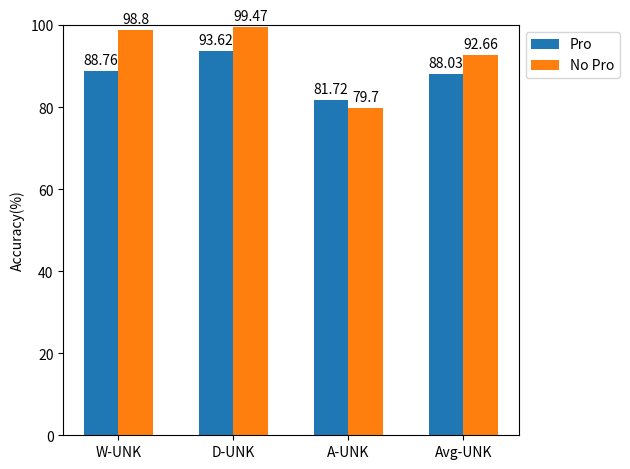

Here is the Python script that generated this plot: (Note: this script raises an exception after producing the figure.)
import matplotlib.pyplot as plt
import numpy as np

# 数据 sampler的数据
# labels = ['Sketch-OS','Clipart-OS','Avg-OS']
# labels = ['Sketch-OS*','Clipart-OS*','Avg-OS*']
# labels = ['Sketch-UNK','Clipart-UNK','Avg-UNK']
# labels = ['Sketch-HOS','Clipart-HOS','Avg-HOS']
# os_dl = [56.62,60.96,58.79 ]
# os_dl_wo_progress = [50.26,51.41,50.84 ]
# os_star_dl = [56.48,60.91,58.70]
# os_star_dl_wo_progress = [50.00,51.14,50.57]
# unk_dl = [70.74,66.12,68.43 ]
# unk_dl_wo_progress = [75.92,78.59,77.26]
# hos_dl = [62.81,63.41,63.11]
# hos_dl_wo_progress = [60.29,61.96,61.13 ]

# Pro的数据
# labels = ['Sketch-UNK','Clipart-UNK','Avg-UNK']
# unk_dl = [70.74,66.12,68.43]
# unk_dl_wo_progress = [75.95,63.05,69.50  ]
# labels = ['Sketch-OS*','Clipart-OS*','Avg-OS*']
# os_star_dl = [56.48,60.91,58.70]
# os_star_dl_wo_progress = [53.16,62.61,57.89]
# os_dl = [56.62,60.96,58.79]
# os_dl_wo_progress = [53.39,62.61,58.00]
# hos_dl = [62.81,63.41,63.11]
# hos_dl_wo_progress = [62.54,62.83,62.69 ]


# Pro2的数据
# labels = ['W-OS','D-OS','A-OS','Avg-OS']
# labels = ['W-OS*','D-OS*','A-OS*','Avg-OS*']
labels = ['W-UNK','D-UNK','A-UNK','Avg-UNK']
# labels = ['W-HOS','D-HOS','A-HOS','Avg-HOS']
unk_dl = [88.76,93.62,81.72,88.03]
unk_dl_wo_progress = [98.80,99.47,79.70,92.66 ]
# labels = ['Sketch-OS*','Clipart-OS*','Avg-OS*']
# os_star_dl = [95.30,95.62,73.26,88.06 ]
# os_star_dl_wo_progress = [77.70,82.35,65.20,75.08 ]
# os_dl = [94.99,95.53,73.66,88.06 ]
# os_dl_wo_progress = [78.70,83.16,65.20,75.69 ]
# hos_dl = [91.91,94.60,77.25,87.92]
# hos_dl_wo_progress = [87.40,90.10,72.30,83.27]

x = np.arange(len(labels))  # x 轴的位置
width = 0.3   # 柱子的宽度

# 绘制柱状图
fig, ax = plt.subplots()
rects1 = ax.bar(x - width/2, unk_dl, width, label='Pro', color='#1f77b4') # 蓝色
rects2 = ax.bar(x + width/2, unk_dl_wo_progress, width, label='No Pro', color='#ff7f0e') # 橘色

# 添加标签和标题
ax.set_ylabel('Accuracy(%)')
#ax.set_title('Title of the Chart') # 可以添加标题
ax.set_xticks(x)
ax.set_xticklabels(labels)
ax.set_ylim([0, 100]) # 设定y轴范围
ax.legend()

# 将图例放在图表外部
ax.legend(loc='upper left', bbox_to_anchor=(1, 1))

# 在柱子上添加数值标签
def autolabel(rects):
    """Attach a text label above each bar in *rects*, displaying its height."""
    for rect in rects:
        height = rect.get_height()
        ax.annotate('{}'.format(height),
                    xy=(rect.get_x() + rect.get_width() / 2, height),
                    xytext=(0, 3),  # 3 points vertical offset
                    textcoords="offset points",
                    ha='center', va='bottom')


autolabel(rects1)
autolabel(rects2)

fig.tight_layout() # 调整布局，为图例留出空间

# 保存图表
plt.savefig('ablu/dl-ablu-pro-unk.png')  # 可以指定文件名和格式，例如 '柱状图.pdf'

# 显示图表
plt.show()